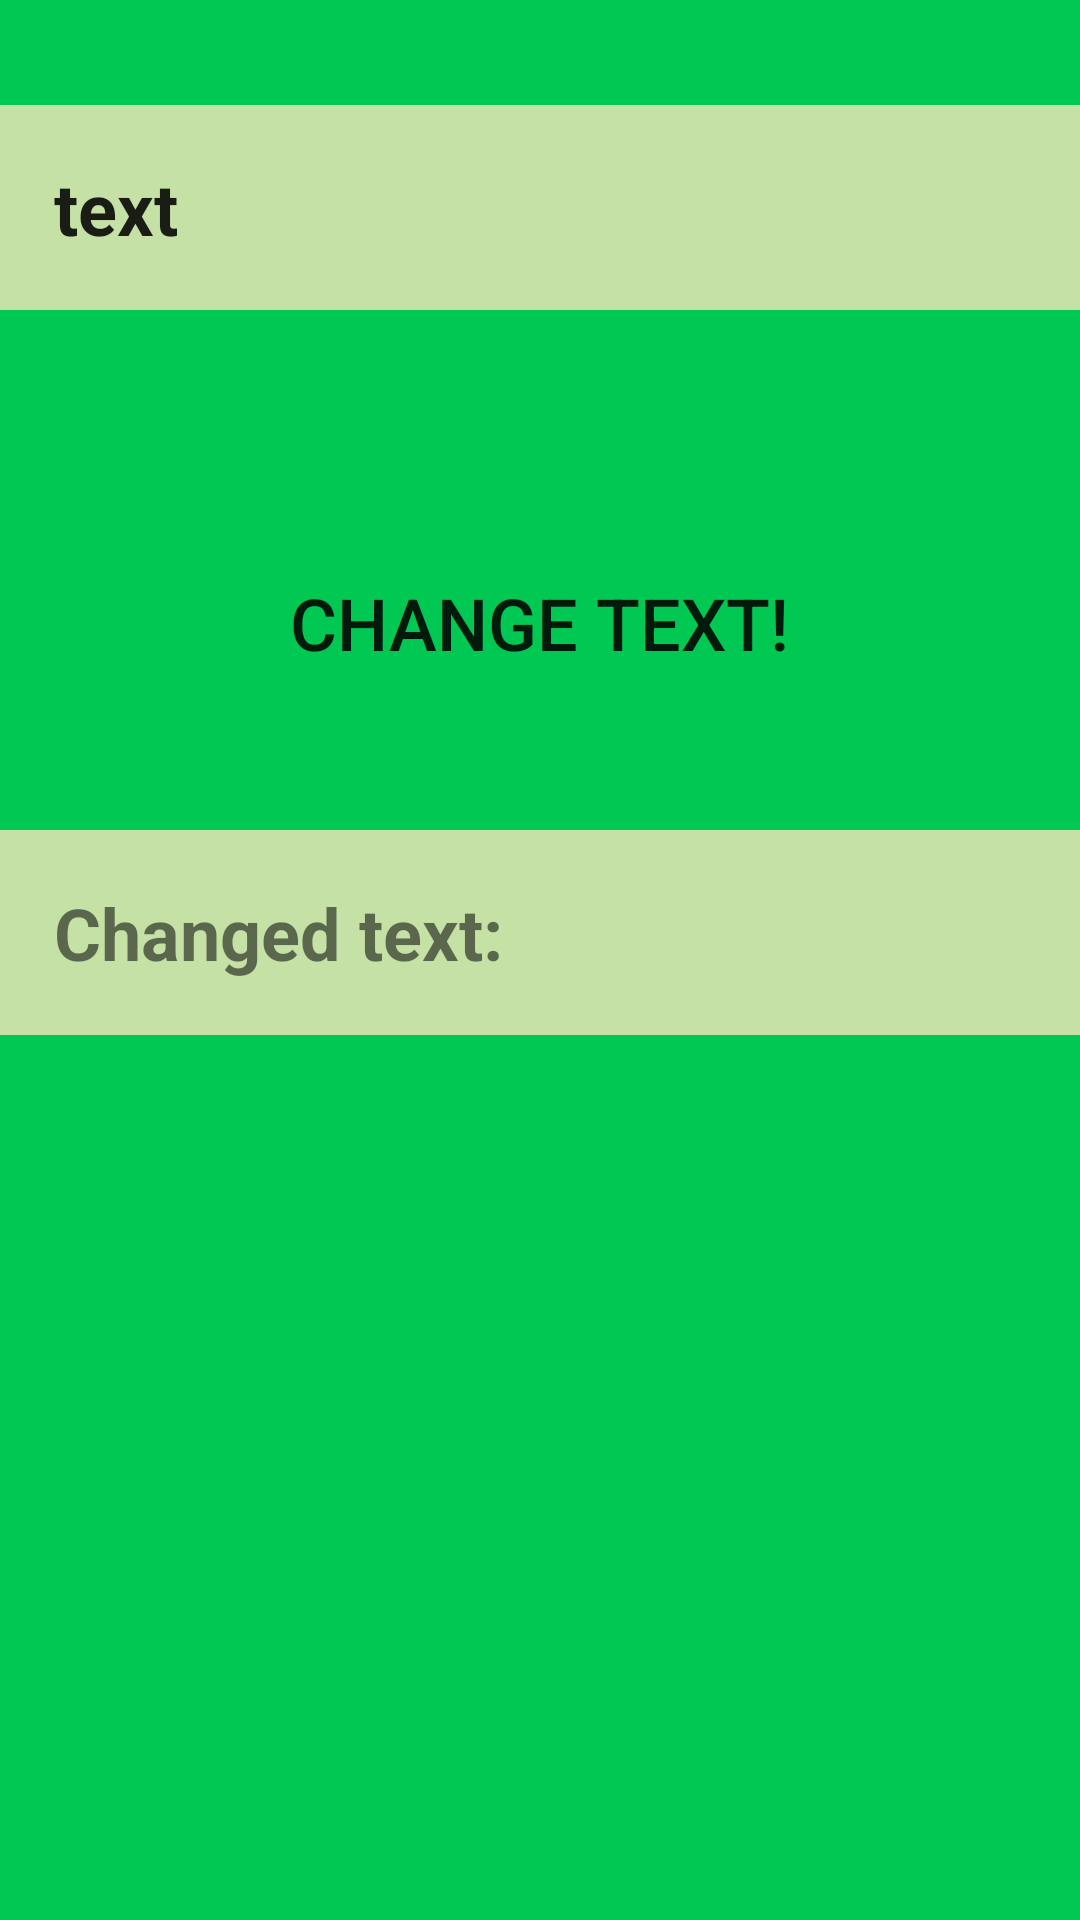

Here is an Android app screen rendered from its layout file. Give the layout XML and the strings, colors and styles it references.
<!-- AndroidManifest.xml: application theme AppTheme -->
<!-- res/layout/activity_exercise_two.xml -->
<?xml version="1.0" encoding="utf-8"?>
<LinearLayout xmlns:android="http://schemas.android.com/apk/res/android"
    xmlns:app="http://schemas.android.com/apk/res-auto"
    xmlns:tools="http://schemas.android.com/tools"
    android:layout_width="match_parent"
    android:layout_height="match_parent"
    android:orientation="vertical"
    android:background="@color/exerciseTwo"
    tools:context="com.example.android.funexercises.ExerciseTwoActivity">

    
    <EditText
        android:layout_marginTop="@dimen/paddingOrMar_XXXL"
        android:layout_marginBottom="@dimen/paddingOrMar_XXXL"
        android:inputType="text"
        android:maxLength="20"
        style="@style/ExerciseStyle"
        android:background="@color/exerciseTwo_ParagraphOne"
        android:text="@string/text"
        android:textAllCaps="true"/>

    
    <Button
        android:layout_marginTop="@dimen/paddingOrMar_XXXL"
        android:layout_marginBottom="@dimen/paddingOrMar_XXXL"
        style="@style/ExerciseStyle"
        android:textStyle="normal"
        android:background="@drawable/mybutton2"
        android:layout_width="wrap_content"
        android:layout_gravity="center_horizontal"
        android:text="@string/change_text"
        android:onClick="changeText"/>

    
    <TextView
        style="@style/ExerciseStyle"
        android:id="@+id/changedTextView"
        android:background="@color/exerciseTwo_ParagraphOne"
        android:text="@string/changed_text" />

</LinearLayout>
<!-- resources referenced by this layout -->
<resources>
  <color name="exerciseTwo">#00C853</color>
  <color name="exerciseTwo_ParagraphOne">#C5E1A5</color>
  <dimen name="paddingOrMar_XXXL">35dp</dimen>
  <string name="change_text">change text!</string>
  <string name="changed_text">Changed text:</string>
  <string name="text">text</string>
  <style name="ExerciseStyle">
          <item name="android:textStyle">bold</item>
          <item name="android:textSize">@dimen/textSize_M</item>
          <item name="android:paddingLeft">@dimen/paddingOrMar_L</item>
          <item name="android:paddingRight">@dimen/paddingOrMar_L</item>
          <item name="android:paddingTop">@dimen/paddingOrMar_L</item>
          <item name="android:paddingBottom">@dimen/paddingOrMar_L</item>
          <item name="android:layout_height">wrap_content</item>
          <item name="android:layout_width">match_parent</item>
  
      </style>
  <style name="AppTheme" parent="Theme.AppCompat.Light.DarkActionBar">
          
          <item name="colorPrimary">@color/colorPrimary</item>
          
          <item name="colorPrimaryDark">@color/colorPrimaryDark</item>
          <item name="colorAccent">@color/colorAccent</item>
          <item name="windowActionBar">false</item>
          <item name="windowNoTitle">true</item>
          <item name="android:windowFullscreen">true</item>
          <item name="android:background">@color/backgroundGreen</item>
      </style>
  <dimen name="textSize_M">24sp</dimen>
  <dimen name="paddingOrMar_L">18dp</dimen>
  <color name="colorPrimary">#3F51B5</color>
  <color name="colorPrimaryDark">#303F9F</color>
  <color name="colorAccent">#FF4081</color>
  <color name="backgroundGreen">#C5E1A5</color>
</resources>
